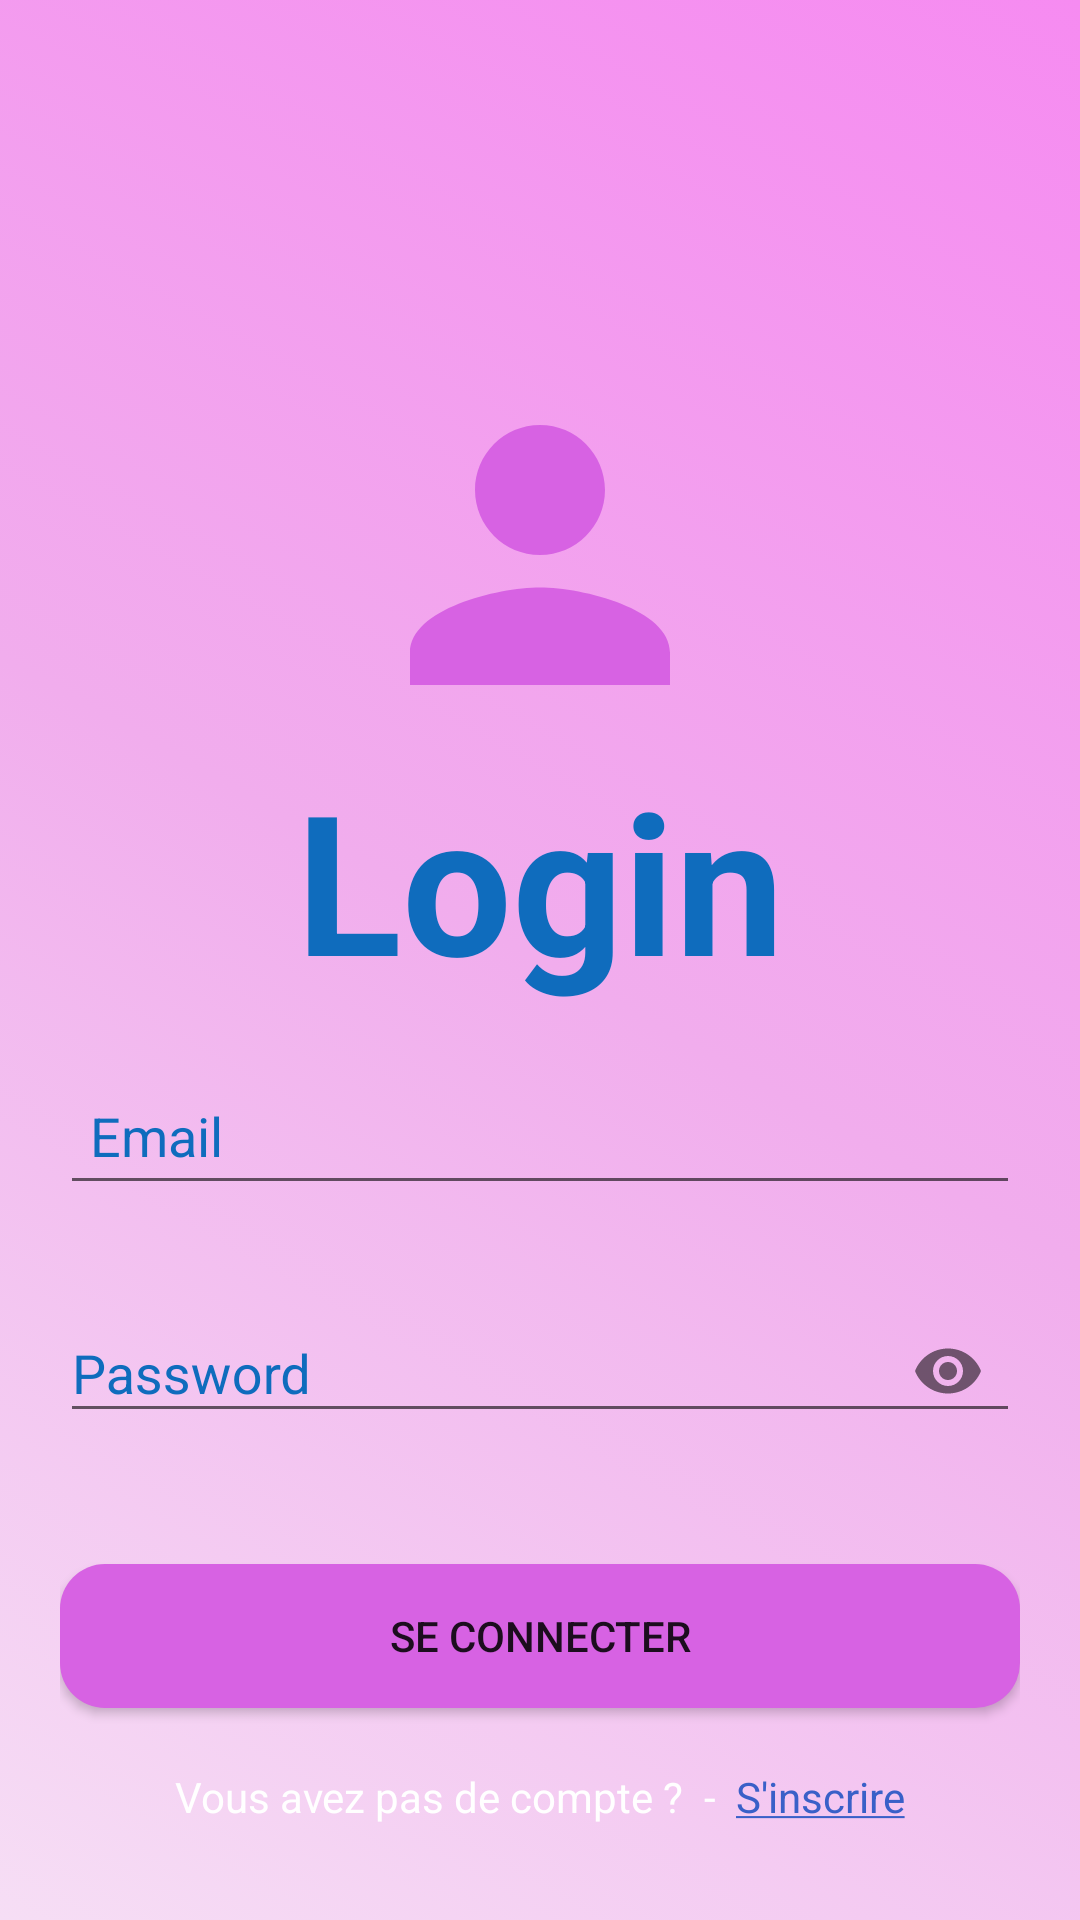

Layout XML and referenced resources for this Android screen:
<!-- AndroidManifest.xml: application theme AppTheme -->
<!-- res/layout/activity_login.xml -->
<?xml version="1.0" encoding="utf-8"?>
<LinearLayout xmlns:android="http://schemas.android.com/apk/res/android"
    xmlns:app="http://schemas.android.com/apk/res-auto"
    xmlns:tools="http://schemas.android.com/tools"
    android:layout_width="match_parent"
    android:layout_height="match_parent"
    tools:context=".LoginActivity"
    android:orientation="vertical"

    android:background="@drawable/draw1"
    tools:ignore="MissingDefaultResource"
    android:padding="20dp">
    <ImageView
        android:layout_width="60dp"
        android:layout_height="60dp"
        android:src="@drawable/ic_arrow_back_black_24dp"
        android:onClick="retour"
        />
    <ImageView
        android:layout_width="130dp"
        android:layout_height="130dp"
        android:layout_gravity="center"
        android:src="@drawable/ic_person_mov_24dp"
        android:layout_marginTop="40dp"/>
    <TextView
        android:layout_width="wrap_content"
        android:layout_height="wrap_content"
        android:textColor="#0F6CBD"
        android:layout_gravity="center"
        android:text="Login"
        android:textSize="65dp"
        android:textStyle="bold"

        />
    <ProgressBar
        android:id="@+id/progress_bar_signin"
        android:layout_width="wrap_content"
        android:layout_height="wrap_content"
        android:layout_gravity="center_horizontal"
        android:layout_marginTop="4dp"
        android:visibility="gone" />

    <com.google.android.material.textfield.TextInputLayout
        android:id="@+id/email_login"
        android:layout_width="match_parent"
        android:layout_height="wrap_content"
        app:errorEnabled="true"
        android:textColorHint="#0F6CBD"

        android:layout_marginTop="10dp"
        >
        <com.google.android.material.textfield.TextInputEditText
            android:layout_width="match_parent"
            android:layout_height="wrap_content"
            android:hint="Email"
            android:keyboardNavigationCluster="true"
            android:textColor="#0F6CBD"
            android:padding="10dp"
            android:inputType="textEmailAddress"/>
    </com.google.android.material.textfield.TextInputLayout>

    <com.google.android.material.textfield.TextInputLayout
        android:id="@+id/password_login"
        android:layout_width="match_parent"
        android:layout_height="wrap_content"
        android:textColorHint="#0F6CBD"
        app:errorEnabled="true"
        app:passwordToggleEnabled="true"
        >
        <com.google.android.material.textfield.TextInputEditText
            android:layout_width="match_parent"
            android:layout_height="wrap_content"
            android:keyboardNavigationCluster="true"
            android:hint="Password"
            android:textColor="#0F6CBD"
            android:inputType="textPassword" />
    </com.google.android.material.textfield.TextInputLayout>


    <Button
        android:id="@+id/btn_connecter"
        android:layout_width="match_parent"
        android:layout_height="wrap_content"
        android:text="@string/se_connecter"
        android:layout_marginTop="20dp"
        android:background="@drawable/back_btn"
        />
    <LinearLayout
        android:layout_width="wrap_content"
        android:layout_height="wrap_content"
        android:orientation="horizontal"
        android:layout_gravity="center"
        android:layout_marginTop="20dp"

        >
        <TextView
            android:layout_width="wrap_content"
            android:layout_height="wrap_content"
            android:text="Vous avez pas de compte ?"
            android:textColor="#ffff"
            />

        <TextView
            android:layout_width="wrap_content"
            android:layout_height="wrap_content"
            android:text="  -  "
            android:textColor="#ffff"
            />
        <TextView
            android:id="@+id/inscrire"
            android:layout_width="wrap_content"
            android:layout_height="wrap_content"
            android:text="@string/s_inscrire"
            android:textColor="#3960C8"
            />
    </LinearLayout>


</LinearLayout>
<!-- resources referenced by this layout -->
<resources>
  <!-- drawable back_btn (drawable) -->
  <?xml version="1.0" encoding="utf-8"?>
  <shape xmlns:android="http://schemas.android.com/apk/res/android"
      android:shape="rectangle">
      <solid android:color="#D762E3"/>
      <corners android:radius="15dp"/>
  </shape>
  <!-- drawable draw1 (drawable) -->
  <?xml version="1.0" encoding="utf-8"?>
  <selector xmlns:android="http://schemas.android.com/apk/res/android">
  <item>
      <shape
          android:shape="rectangle">
          <gradient
              android:startColor="#F68BF1"
              android:centerColor="#F1ADED"
              android:endColor="#F6DEF5"
  
              android:angle="225"
  
              />
  
      </shape>
  </item>
  </selector>
  <!-- drawable ic_person_mov_24dp (drawable) -->
  <vector android:height="24dp" android:tint="#D762E3"
      android:viewportHeight="24.0" android:viewportWidth="24.0"
      android:width="24dp" xmlns:android="http://schemas.android.com/apk/res/android">
      <path android:fillColor="#FF000000" android:pathData="M12,12c2.21,0 4,-1.79 4,-4s-1.79,-4 -4,-4 -4,1.79 -4,4 1.79,4 4,4zM12,14c-2.67,0 -8,1.34 -8,4v2h16v-2c0,-2.66 -5.33,-4 -8,-4z"/>
  </vector>
  <string name="s_inscrire"><u>S\'inscrire</u></string>
  <string name="se_connecter">Se connecter</string>
  <style name="AppTheme" parent="Theme.AppCompat.Light.NoActionBar">
          
          <item name="colorPrimary">@color/colorPrimary</item>
          <item name="colorPrimaryDark">@color/colorPrimaryDark</item>
          <item name="colorAccent">@color/colorAccent</item>
      </style>
  <color name="colorPrimary">#6200EE</color>
  <color name="colorPrimaryDark">#3700B3</color>
  <color name="colorAccent">#03DAC5</color>
</resources>
